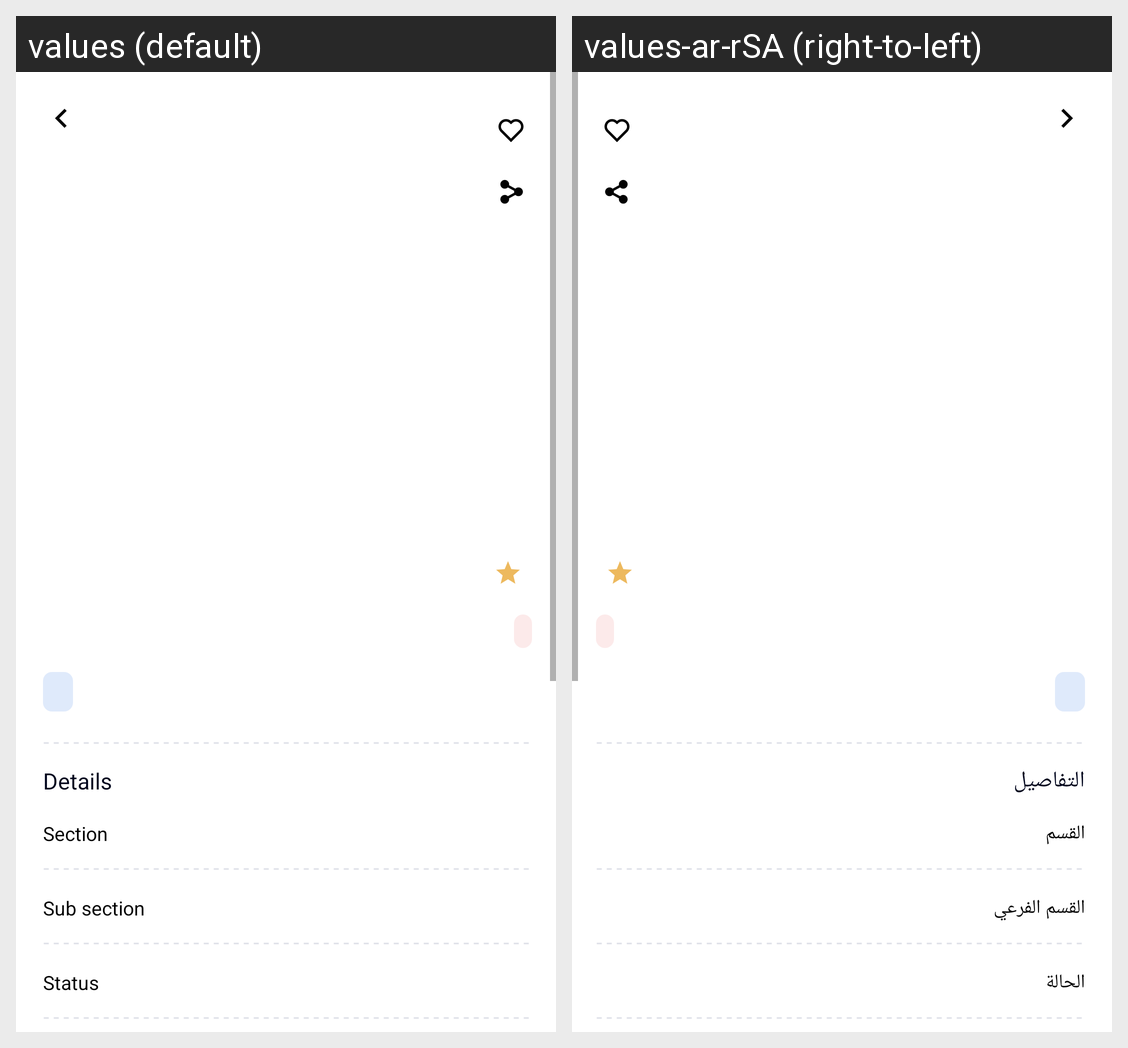

The Android screen above is rendered under two locales of the same app. Produce the string resources it draws, with the default and per-locale values.
Android screen res/layout/activity_product_details.xml rendered under 2 locales, left to right: values (default), values-ar-rSA (right-to-left). Device: Nexus 5 (rendered at 1080×1920; each locale shown at half size, 540×960, under a caption strip naming it); theme Theme.Badel.
Strings drawn on this screen, with the default value and each locale's value (text and hints the layout hard-codes, and strings that could not be matched under every locale, appear in the picture but are not listed):

details
  values: Details
  values-ar-rSA: التفاصيل

section
  values: Section
  values-ar-rSA: القسم

sub_section
  values: Sub section
  values-ar-rSA: القسم الفرعي

status
  values: Status
  values-ar-rSA: الحالة
